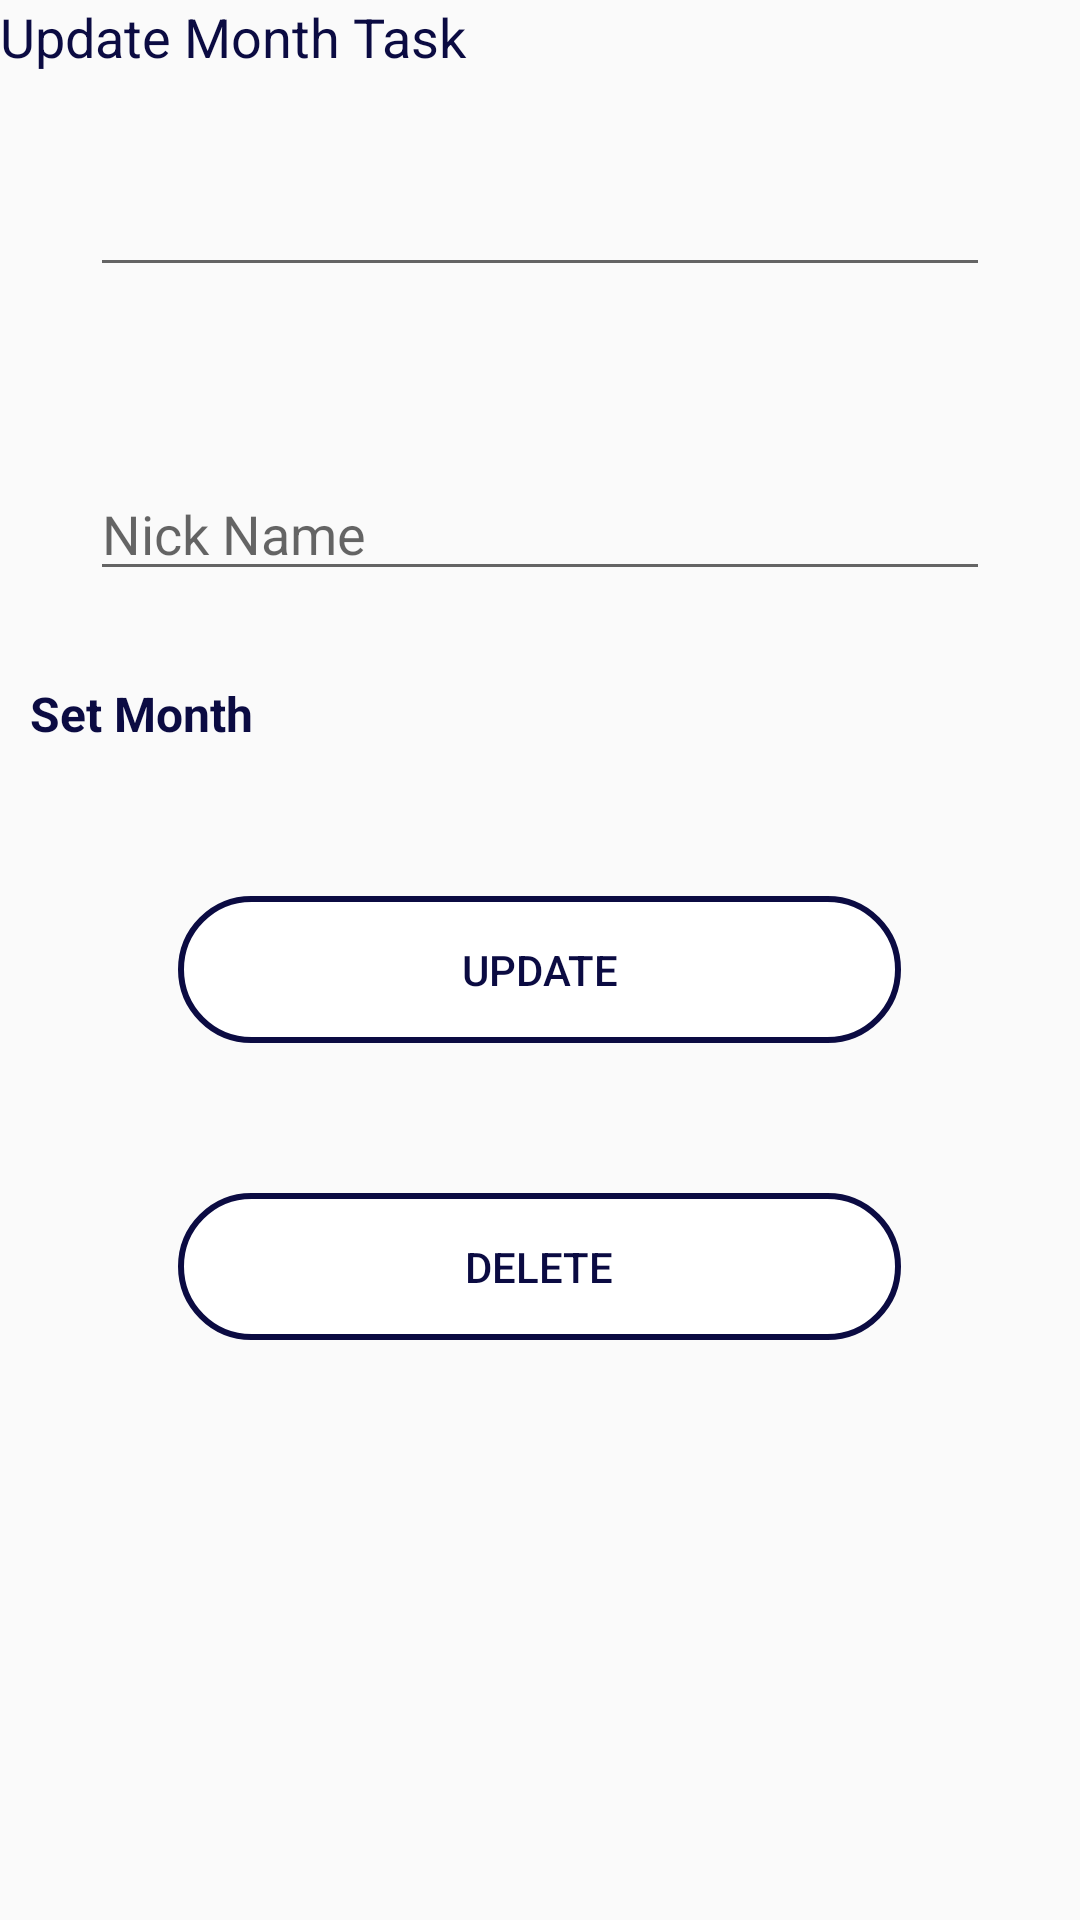

The Android layout XML behind this screen, and the referenced resources:
<!-- AndroidManifest.xml: application theme AppTheme -->
<!-- res/layout/activity_update_task.xml -->
<?xml version="1.0" encoding="utf-8"?>
<LinearLayout xmlns:android="http://schemas.android.com/apk/res/android"
    xmlns:app="http://schemas.android.com/apk/res-auto"
    xmlns:tools="http://schemas.android.com/tools"
    android:layout_width="match_parent"
    android:layout_height="match_parent"
    android:orientation="vertical"
    tools:context=".update_task">

    <TextView
        android:id="@+id/textView7"
        android:layout_width="match_parent"
        android:layout_height="wrap_content"
        android:text="@string/update_task"
        android:textColor="@drawable/radius_border_button_text"
        android:textSize="18sp" />

    <EditText
        android:id="@+id/test_1"
        android:layout_width="match_parent"
        android:layout_height="wrap_content"
        android:layout_margin="30dp"
        android:editable="false"
        android:ems="10"
        android:inputType="textPersonName" />

    <EditText
        android:id="@+id/updt_nick_name"
        android:layout_width="match_parent"
        android:layout_height="wrap_content"
        android:layout_margin="30dp"
        android:ems="10"
        android:hint="@string/nickName"
        android:inputType="textPersonName" />


    <TextView
        android:id="@+id/dateText"
        android:layout_width="wrap_content"
        android:layout_height="wrap_content"
        android:layout_marginLeft="10dp"
        android:text="Set Month"
        android:textColor="@drawable/radius_border_button_text"
        android:textSize="16dp"
        android:textStyle="bold" />


    <Button
        android:id="@+id/update_task"
        style="?android:attr/borderlessButtonStyle"
        android:layout_width="241dp"
        android:layout_height="wrap_content"
        android:layout_gravity="center"
        android:layout_marginTop="50dp"
        android:background="@drawable/radius_border_button"
        android:paddingHorizontal="70dp"
        android:paddingVertical="15dp"
        android:text="@string/update"
        android:textColor="@drawable/radius_border_button_text" />

    <Button
        android:id="@+id/delete_task"
        style="?android:attr/borderlessButtonStyle"
        android:layout_width="241dp"
        android:layout_height="wrap_content"
        android:layout_gravity="center"
        android:layout_marginTop="50dp"
        android:background="@drawable/radius_border_button"
        android:paddingHorizontal="70dp"
        android:paddingVertical="15dp"

        android:text="@string/delete"
        android:textColor="@drawable/radius_border_button_text" />

</LinearLayout>
<!-- resources referenced by this layout -->
<resources>
  <!-- drawable radius_border_button (drawable-v24) -->
  <?xml version="1.0" encoding="utf-8"?>
  <selector xmlns:android="http://schemas.android.com/apk/res/android" >
      <item android:state_pressed="true" >
          <shape android:shape="rectangle"  >
              <corners android:radius="90dip" />
              <stroke android:width="1dip" android:color="#444444" />
              <solid android:color="#FFFFFF"/>
          </shape>
      </item>
      <item >
          <shape android:shape="rectangle"  >
              <corners android:radius="90dip" />
              <stroke android:width="2dp" android:color="#0b0b42" />
              <solid android:color="#FFFFFF"/>
          </shape>
      </item>
  </selector>
  <!-- drawable radius_border_button_text (drawable-v24) -->
  <selector xmlns:android="http://schemas.android.com/apk/res/android">
      
      <item android:state_pressed="true"
          android:color="#444444" />
  
      
      <item android:color="#0b0b42" />
  
  </selector>
  <string name="delete">Delete</string>
  <string name="nickName">Nick Name</string>
  <string name="update">Update</string>
  <string name="update_task">Update Month Task</string>
  <style name="AppTheme" parent="Theme.AppCompat.Light.DarkActionBar">
          
          <item name="colorPrimary">@color/colorPrimary</item>
          <item name="colorPrimaryDark">@color/colorPrimaryDark</item>
          <item name="colorAccent">@color/colorAccent</item>
      </style>
  <!-- not gathered from this repository: default colours our renderer supplied (Android Studio template values) -->
  <color name="colorPrimary">#FF6200EE</color>
  <color name="colorPrimaryDark">#FF3700B3</color>
  <color name="colorAccent">#FF03DAC5</color>
</resources>
